Run: headless pygame with SDL's dummy video driver; simulated clock (each Clock.tick advances the game by its frame time, no real sleeping); random seed 0; keys injected as events and as key.get_pressed() state; no mouse input.
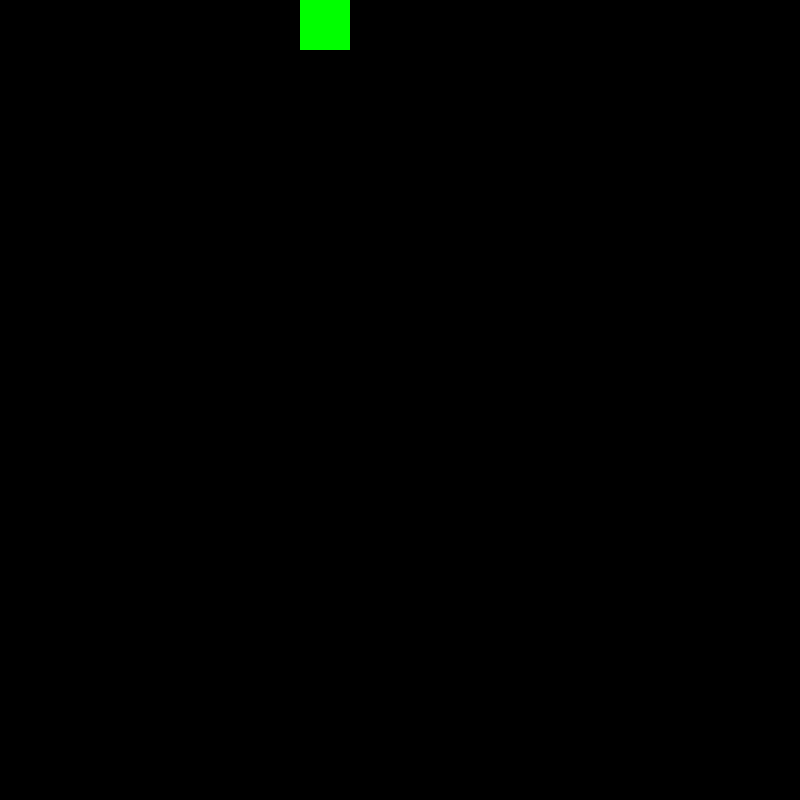
Frame 1 of 4 · flips 1–60 · no input
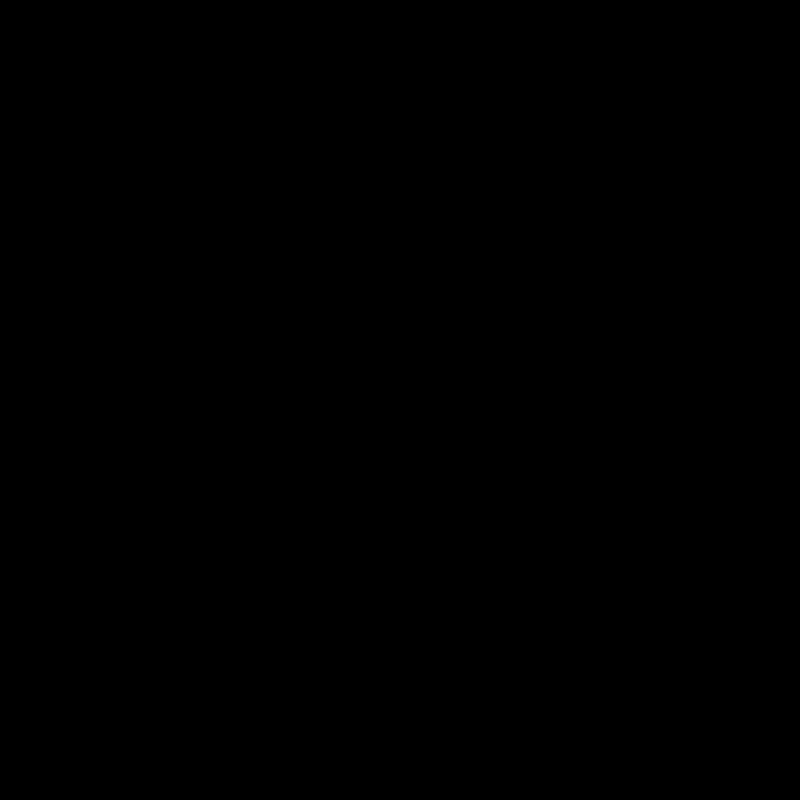
Frame 2 of 4 · flips 61–180 · tapped SPACE, RETURN · held RIGHT (→), D
Frame 3 of 4 · flips 181–300 · held DOWN (↓), S · screen unchanged from frame 2, image omitted
Frame 4 of 4 · flips 301–420 · held LEFT (←), A, UP (↑), W · screen unchanged from frame 3, image omitted

The pygame program that drew these frames:

import pygame


class FirstSprite(pygame.sprite.Sprite):
    def __init__(self):
        pygame.sprite.Sprite.__init__(self)
        self.image = pygame.Surface((50, 50))
        self.image.fill(COLORS['GREEN'])
        self.rect = self.image.get_rect()

    def update(self):
        self.rect.x += 5


WIDTH = 800
HEIGHT = 800
FPS = 60

pygame.init()
pygame.mixer.init()
screen = pygame.display.set_mode((WIDTH, HEIGHT))
clock = pygame.time.Clock()

COLORS = {
    'BLACK': (0, 0, 0),
    'GREEN': (0, 255, 0)
}

all_sprites = pygame.sprite.Group()
spr = FirstSprite()
all_sprites.add(spr)

running = True
while running:
    clock.tick(FPS)
    for event in pygame.event.get():
        if event.type == pygame.QUIT:
            running = False
    all_sprites.update()
    screen.fill(COLORS['BLACK'])
    all_sprites.draw(screen)
    pygame.display.flip()
pygame.quit()
